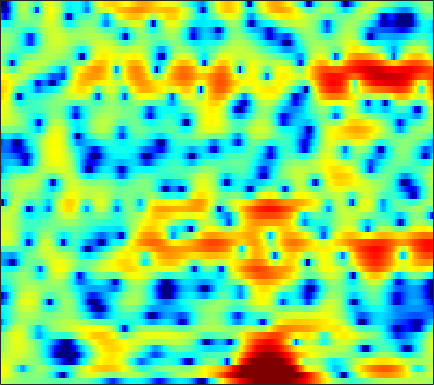

Data behind this chart, as committed beside it:
2.4425, 2.1735, 1.8271, 1.5, 1.2732, 0.99571, 0.74084, 0.56597, 0.36848, 0.2122, 0.089401, 0.0099727, -0.063495, -0.13066, -0.1763, -0.237, -0.29766, -0.3529, -0.45228, -0.58011, -0.72993, -0.86052, -1.0512, -1.2378
4.072, 3.885, 3.538, 3.084, 2.681, 2.079, 1.432, 0.9439, 0.3426, -0.1363, -0.4369, -0.524, -0.4745, -0.2963, -0.1246, 0.09168, 0.243, 0.2859, 0.2216, -0.01215, -0.4441, -0.9195, -1.787, -2.981
4.769, 4.59, 4.131, 3.399, 2.655, 1.357, -0.3512, -1.956, -4.569, -7.243, -7.965, -6.665, -4.341, -2.389, -1.272, -0.194, 0.501, 0.8124, 0.9939, 0.9273, 0.6447, 0.3032, -0.299, -1.033
2.96, 3.061, 3.09, 3.002, 2.866, 2.609, 2.296, 2.039, 1.696, 1.391, 1.16, 1.027, 0.8851, 0.7482, 0.6179, 0.3819, 0.03429, -0.3048, -0.8714, -1.583, -2.449, -3.194, -4.315, -5.571
1.379, 1.805, 2.275, 2.629, 2.82, 2.986, 3.06, 3.056, 2.974, 2.81, 2.57, 2.338, 1.956, 1.491, 1.082, 0.4387, -0.3251, -0.9901, -2.009, -3.208, -4.601, -5.789, -7.584, -9.671
-0.04519, 0.6907, 1.521, 2.188, 2.579, 2.964, 3.218, 3.321, 3.345, 3.24, 3.011, 2.756, 2.312, 1.762, 1.281, 0.539, -0.317, -1.04, -2.123, -3.358, -4.744, -5.891, -7.57, -9.436
-0.6703, 0.2582, 1.297, 2.139, 2.638, 3.136, 3.451, 3.567, 3.572, 3.407, 3.079, 2.727, 2.131, 1.405, 0.7945, -0.07422, -0.9629, -1.616, -2.458, -3.28, -4.104, -4.77, -5.757, -6.899
-0.7088, 0.1254, 1.159, 2.07, 2.655, 3.276, 3.679, 3.827, 3.807, 3.524, 2.965, 2.346, 1.222, -0.2888, -1.699, -3.932, -6.311, -7.649, -7.843, -6.627, -5.231, -4.394, -3.591, -3.119
-5.928, -4.34, -2.405, -0.7816, 0.2147, 1.28, 2.044, 2.42, 2.669, 2.613, 2.241, 1.757, 0.8136, -0.4926, -1.728, -3.701, -5.746, -6.755, -6.577, -5.134, -3.506, -2.438, -1.274, -0.3879
-9.973, -7.847, -5.471, -3.559, -2.394, -1.151, -0.2017, 0.3417, 0.8671, 1.164, 1.248, 1.186, 0.9601, 0.6167, 0.3136, -0.1035, -0.4577, -0.6363, -0.7371, -0.6797, -0.4922, -0.2851, 0.0449, 0.3825
-5.847, -5.179, -4.186, -3.141, -2.374, -1.407, -0.5639, -0.02085, 0.5777, 1.028, 1.331, 1.456, 1.499, 1.417, 1.289, 1.058, 0.7737, 0.5366, 0.2172, -0.06655, -0.2799, -0.3809, -0.4155, -0.3406
-5.326, -4.833, -3.979, -2.989, -2.188, -1.111, -0.08357, 0.6135, 1.397, 2.009, 2.449, 2.659, 2.774, 2.694, 2.506, 2.088, 1.468, 0.8699, -0.09099, -1.206, -2.376, -3.154, -3.792, -3.701
-11.32, -10.91, -8.831, -6.178, -4.319, -2.179, -0.4317, 0.6596, 1.849, 2.749, 3.373, 3.676, 3.871, 3.82, 3.61, 3.078, 2.24, 1.375, -0.1862, -2.411, -5.723, -9.581, -19.55, -13.96
-15.02, -14.75, -11.61, -8.179, -5.969, -3.53, -1.615, -0.4663, 0.7636, 1.718, 2.4, 2.749, 3.013, 3.063, 2.967, 2.66, 2.16, 1.657, 0.8315, -0.1154, -1.071, -1.69, -2.213, -2.219
-7.113, -6.626, -5.727, -4.618, -3.728, -2.571, -1.476, -0.7409, 0.0923, 0.7531, 1.254, 1.524, 1.736, 1.798, 1.766, 1.637, 1.424, 1.224, 0.9489, 0.6931, 0.4721, 0.349, 0.2592, 0.2517
-4.343, -3.859, -3.24, -2.569, -2.043, -1.38, -0.7675, -0.3387, 0.1758, 0.5604, 0.8142, 0.9134, 0.9322, 0.8165, 0.6509, 0.3722, 0.08868, -0.07064, -0.1676, -0.1097, 0.09409, 0.3197, 0.6574, 0.9668
-3.018, -2.684, -2.243, -1.847, -1.558, -1.103, -0.6297, -0.2952, 0.1186, 0.4633, 0.6517, 0.6437, 0.4206, -0.09023, -0.6999, -1.828, -3.22, -4.225, -4.9, -4.193, -2.556, -1.25, 0.266, 1.418
-4.269, -4.29, -4.354, -4.541, -4.661, -4.533, -3.897, -3.194, -2.2, -1.262, -0.5443, -0.2349, -0.2017, -0.6349, -1.306, -2.862, -5.451, -8.387, -12.21, -8.885, -4.309, -1.812, 0.5506, 2.174
-8.079, -8.182, -9.222, -11.35, -14.3, -21.23, -16.31, -11.35, -7.185, -4.562, -2.865, -1.966, -1.19, -0.8243, -0.7468, -0.822, -0.9988, -1.053, -0.9088, -0.3978, 0.4472, 1.142, 2.043, 2.829
-8.028, -7.395, -7.343, -7.747, -8.219, -8.643, -7.939, -6.883, -5.396, -3.971, -2.882, -2.238, -1.512, -0.9022, -0.5117, -0.00843, 0.4815, 0.8463, 1.3, 1.756, 2.19, 2.463, 2.735, 2.906
-1.9, -1.626, -1.354, -1.35, -1.375, -1.411, -1.568, -1.629, -1.78, -2.064, -2.365, -2.59, -2.719, -2.396, -1.857, -0.8948, 0.1911, 0.9326, 1.788, 2.449, 2.838, 2.979, 2.944, 2.598
3.016, 3.019, 2.991, 2.803, 2.57, 2.167, 1.5, 0.8275, -0.3208, -2.017, -4.421, -7.042, -12.49, -14.41, -9.576, -4.878, -1.904, -0.3476, 1.162, 2.133, 2.618, 2.724, 2.487, 1.768
3.635, 3.624, 3.474, 3.233, 2.934, 2.375, 1.677, 0.9776, -0.1287, -1.49, -3.154, -4.427, -5.868, -6.113, -5.405, -3.862, -2.289, -1.275, -0.1837, 0.5248, 0.9609, 1.069, 0.9073, 0.4437
2.802, 2.828, 2.73, 2.506, 2.263, 1.813, 1.26, 0.7814, 0.04215, -0.7162, -1.452, -1.933, -2.365, -2.588, -2.553, -2.301, -1.91, -1.551, -1.121, -0.7426, -0.4576, -0.3315, -0.2534, -0.3049
2.453, 2.466, 2.414, 2.212, 2.016, 1.648, 1.145, 0.7272, 0.05576, -0.6485, -1.33, -1.815, -2.305, -2.617, -2.693, -2.643, -2.455, -2.271, -2.025, -1.728, -1.49, -1.299, -1.014, -0.7379
2.509, 2.443, 2.397, 2.31, 2.191, 1.939, 1.466, 0.9795, 0.1215, -1.032, -2.391, -3.477, -4.719, -5.244, -5.157, -4.592, -3.919, -3.532, -3.191, -3.071, -3.055, -2.951, -2.615, -1.922
0.7374, 0.5444, 0.7691, 1.45, 1.913, 2.309, 2.342, 2, 1.089, -0.5642, -3.184, -6.217, -13.86, -22.75, -11.85, -6.758, -4.495, -3.713, -3.59, -4.574, -6.557, -8.882, -10.8, -7.316
-12.56, -20.67, -7.77, -2.844, -0.7181, 1.006, 1.889, 2.119, 1.901, 1.228, 0.1102, -0.8499, -2.081, -2.633, -2.582, -2.151, -1.8, -1.771, -2.233, -3.219, -4.793, -6.064, -6.72, -5.058
-3.487, -3.66, -3.054, -1.804, -0.8733, 0.2549, 0.9768, 1.372, 1.602, 1.608, 1.388, 1.181, 0.8575, 0.5394, 0.3168, 0.02734, -0.3118, -0.6241, -1.176, -1.768, -2.421, -2.754, -2.983, -2.746
-1.106, -0.9962, -0.6744, -0.1921, 0.2295, 0.7617, 1.245, 1.532, 1.833, 1.989, 2.045, 2.013, 1.911, 1.701, 1.509, 1.153, 0.681, 0.2284, -0.5098, -1.457, -2.577, -3.566, -4.933, -6.058
-2.137, -1.702, -0.9924, -0.3346, 0.1586, 0.7033, 1.215, 1.499, 1.81, 2.031, 2.196, 2.257, 2.277, 2.235, 2.137, 1.909, 1.537, 1.135, 0.3873, -0.6885, -2.223, -3.83, -6.997, -12.67
-6.377, -4.962, -3.484, -2.307, -1.654, -0.9205, -0.4353, -0.1401, 0.1205, 0.3329, 0.4912, 0.6298, 0.8177, 1.038, 1.188, 1.361, 1.446, 1.424, 1.234, 0.8514, 0.2452, -0.3265, -1.153, -1.799
-9.373, -7.603, -5.996, -4.806, -4.251, -3.728, -3.559, -3.515, -3.64, -3.83, -4.004, -3.941, -3.585, -2.869, -2.158, -1.144, -0.2004, 0.4207, 1.083, 1.561, 1.872, 2.022, 2.16, 2.273
-8.276, -7.76, -7.11, -6.742, -6.594, -6.694, -7.05, -7.58, -8.612, -10.22, -12.43, -14.21, -14.07, -10.71, -7.982, -4.995, -2.653, -1.256, 0.2584, 1.42, 2.323, 2.843, 3.373, 3.741
-8.571, -8.507, -8.477, -8.695, -8.933, -9.504, -10.16, -10.87, -11.91, -13.32, -15.06, -16.46, -15.94, -12.36, -9.421, -6.113, -3.487, -1.882, -0.1032, 1.291, 2.392, 3.045, 3.712, 4.169
-10.36, -10.07, -10.11, -10.49, -11.22, -12.51, -14.28, -15.27, -15.53, -14.39, -12.79, -11.45, -9.597, -7.654, -6.146, -4.203, -2.377, -1.138, 0.3063, 1.551, 2.556, 3.184, 3.83, 4.269
-11.62, -10.37, -9.652, -9.864, -10.71, -12.79, -16.74, -21.57, -22.2, -15.44, -11.35, -9.138, -6.926, -5.131, -3.983, -2.592, -1.332, -0.4441, 0.6441, 1.664, 2.571, 3.156, 3.79, 4.227
-6.494, -5.769, -5.204, -5.185, -5.38, -5.974, -6.616, -6.897, -6.843, -6.217, -5.287, -4.614, -3.772, -3.102, -2.695, -2.208, -1.719, -1.264, -0.4717, 0.4643, 1.508, 2.243, 3.112, 3.758
-0.304, -0.1889, -0.1201, -0.1489, -0.2353, -0.4337, -0.6645, -0.8383, -1.029, -1.181, -1.358, -1.55, -1.959, -2.631, -3.353, -4.673, -6.176, -6.95, -6.341, -4.192, -1.838, -0.309, 1.293, 2.433
2.688, 2.631, 2.497, 2.32, 2.131, 1.843, 1.512, 1.217, 0.7943, 0.3152, -0.2804, -0.8037, -1.724, -3.004, -4.31, -6.811, -10.65, -14.46, -13.54, -8.216, -4.487, -2.526, -0.6454, 0.6299
3.623, 3.466, 3.184, 2.828, 2.484, 2.016, 1.51, 1.108, 0.5804, 0.02332, -0.5611, -1.013, -1.708, -2.467, -3.096, -3.914, -4.583, -4.829, -4.602, -3.846, -2.803, -1.988, -1.044, -0.3245
4.157, 3.876, 3.377, 2.724, 2.184, 1.382, 0.5495, -0.01362, -0.688, -1.218, -1.576, -1.812, -2.038, -2.225, -2.344, -2.459, -2.506, -2.455, -2.279, -1.93, -1.513, -1.167, -0.7324, -0.3771
5.045, 4.626, 3.824, 2.738, 1.758, 0.1921, -1.546, -2.799, -4.075, -4.461, -4.147, -3.726, -3.149, -2.745, -2.521, -2.335, -2.167, -2.023, -1.81, -1.535, -1.212, -0.9655, -0.618, -0.2869
6.246, 5.79, 4.838, 3.458, 2.038, -0.5408, -4.24, -8.612, -21.06, -14.22, -8.121, -5.859, -4.275, -3.555, -3.379, -3.387, -3.456, -3.459, -3.256, -2.958, -2.533, -2.217, -1.782, -1.341
6.666, 6.383, 5.717, 4.683, 3.652, 1.951, -0.06822, -1.639, -3.289, -3.784, -3.534, -3.325, -3.43, -4.142, -5.157, -7.054, -9.198, -10.03, -9.241, -7.701, -6.611, -6.146, -5.936, -5.783
5.705, 5.688, 5.425, 4.908, 4.376, 3.612, 2.779, 2.152, 1.435, 0.7905, 0.1292, -0.4706, -1.534, -3.17, -4.912, -8.34, -13.38, -15.99, -12.93, -10.25, -9.494, -10.01, -12.41, -17.61
4.188, 4.245, 4.017, 3.605, 3.266, 2.846, 2.556, 2.442, 2.333, 2.172, 1.928, 1.643, 1.067, 0.2117, -0.5872, -1.742, -2.869, -3.539, -4.206, -4.729, -5.525, -6.465, -8.152, -9.949
2.583, 2.135, 1.064, -0.3872, -1.412, -2.206, -1.739, -0.8488, 0.3709, 1.384, 2.072, 2.389, 2.547, 2.505, 2.351, 2.031, 1.639, 1.32, 0.8413, 0.293, -0.3348, -0.8627, -1.686, -2.561
0.9212, -0.1191, -2.3, -5.909, -10.52, -22.24, -10.66, -6.334, -3.037, -0.9916, 0.3091, 0.9731, 1.555, 1.931, 2.102, 2.221, 2.256, 2.229, 2.135, 1.962, 1.719, 1.49, 1.112, 0.653
0.6522, -0.1473, -1.398, -2.76, -3.667, -4.371, -4.24, -3.709, -2.855, -2.064, -1.448, -1.083, -0.6838, -0.348, -0.09578, 0.2457, 0.6009, 0.8579, 1.177, 1.442, 1.616, 1.688, 1.718, 1.652
1.23, 0.7831, 0.1444, -0.4986, -0.9562, -1.468, -1.86, -2.113, -2.411, -2.756, -3.142, -3.449, -3.759, -3.83, -3.622, -2.992, -2.099, -1.363, -0.4266, 0.3969, 1.067, 1.461, 1.85, 2.101
1.515, 1.269, 0.8707, 0.417, 0.04039, -0.4923, -1.102, -1.652, -2.546, -3.715, -5.29, -6.835, -9.491, -12, -11.92, -8.989, -5.867, -3.965, -1.967, -0.4553, 0.6951, 1.355, 2.009, 2.452
0.9131, 0.7653, 0.523, 0.2327, -0.01062, -0.4209, -0.9579, -1.454, -2.329, -3.503, -5.129, -6.775, -9.596, -12.47, -12.42, -9.189, -5.915, -3.947, -1.885, -0.3235, 0.8533, 1.534, 2.204, 2.635
-0.7556, -0.903, -1.039, -1.109, -1.128, -1.162, -1.239, -1.354, -1.615, -2.043, -2.594, -3.048, -3.564, -3.798, -3.669, -3.069, -2.131, -1.331, -0.2692, 0.6987, 1.502, 1.988, 2.456, 2.702
-3.77, -4.17, -4.369, -4.091, -3.649, -2.849, -2.037, -1.535, -1.021, -0.7197, -0.5985, -0.5728, -0.6305, -0.6663, -0.6359, -0.4662, -0.1024, 0.2838, 0.9175, 1.606, 2.245, 2.622, 2.948, 3.018
-9.505, -11.92, -13.77, -11.36, -8.623, -5.504, -3.139, -1.778, -0.454, 0.417, 0.8578, 0.9323, 0.7359, 0.2566, -0.2182, -0.8219, -1.04, -0.7443, 0.2033, 1.421, 2.548, 3.196, 3.73, 3.851
-13.06, -15.7, -17.13, -13.84, -10.51, -6.498, -3.403, -1.616, 0.102, 1.2, 1.706, 1.675, 1.101, -0.2736, -2.029, -5.989, -13.29, -11.53, -4.331, -0.3239, 2.094, 3.275, 4.19, 4.492
-19.35, -35.22, -18.76, -12.26, -9.049, -5.747, -3.19, -1.663, -0.09082, 0.9554, 1.512, 1.621, 1.311, 0.5026, -0.4147, -1.878, -2.855, -2.575, -1.005, 0.8326, 2.308, 3.083, 3.68, 3.79
